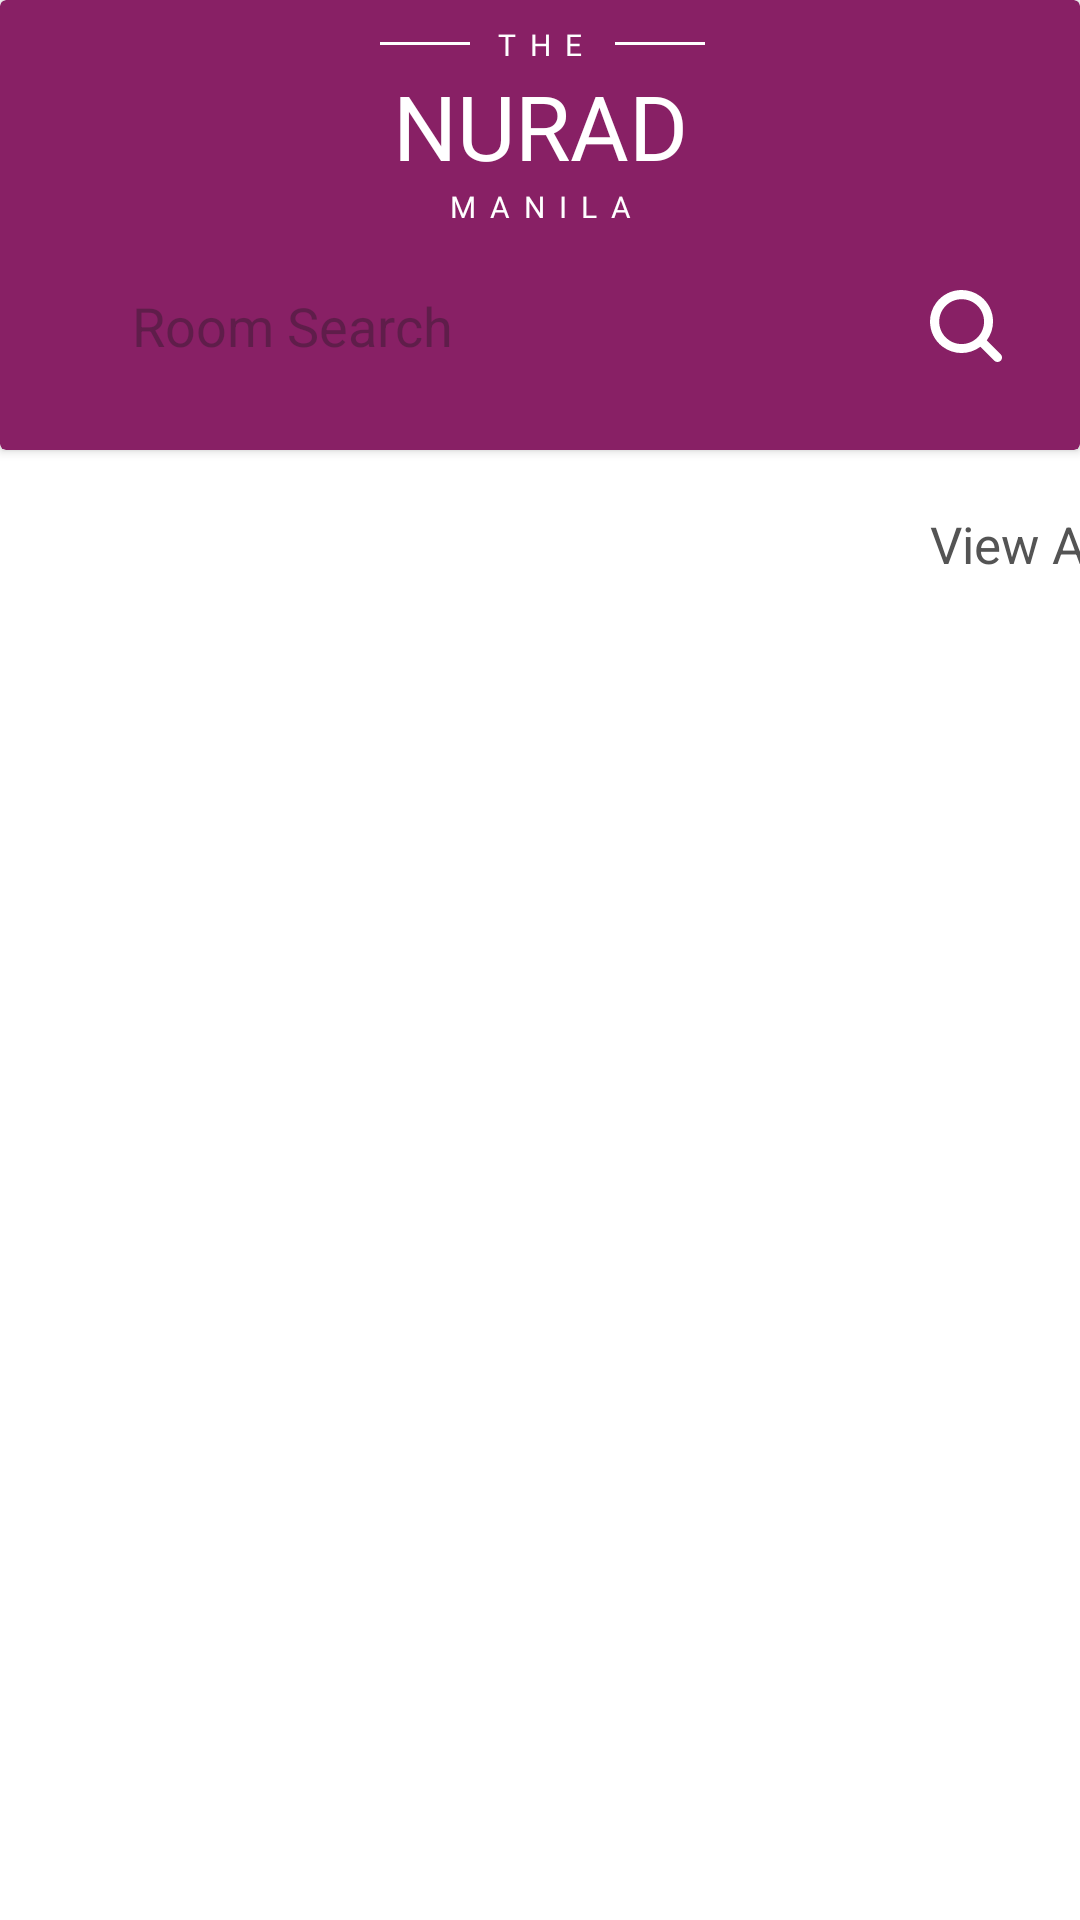

Write the Android layout XML for this screen, with the resource values it uses.
<!-- AndroidManifest.xml: application theme Theme.NUrad -->
<!-- res/layout/fragment_search.xml -->
<?xml version="1.0" encoding="utf-8"?>
<FrameLayout xmlns:android="http://schemas.android.com/apk/res/android"
    xmlns:app="http://schemas.android.com/apk/res-auto"
    xmlns:tools="http://schemas.android.com/tools"
    android:layout_width="match_parent"
    android:layout_height="match_parent"
    android:background="#FFFFFF"
    android:backgroundTint="#FFFFFF"
    tools:context=".Fragments.Fragment_Search">

    
    <androidx.cardview.widget.CardView
        android:id="@+id/cardView"
        android:layout_width="match_parent"
        android:layout_height="150dp"
        android:layout_gravity="top"
        android:backgroundTint="#882065">

        <androidx.constraintlayout.widget.ConstraintLayout
            android:layout_width="match_parent"
            android:layout_height="match_parent">

            
            <TextView
                android:id="@+id/textView1"
                android:layout_width="wrap_content"
                android:layout_height="wrap_content"
                android:layout_marginTop="8dp"
                android:fontFamily="@font/cinzel"
                android:text="T  H  E"
                android:textColor="#FFFFFF"
                android:textSize="10sp"
                app:layout_constraintEnd_toEndOf="parent"
                app:layout_constraintStart_toStartOf="parent"
                app:layout_constraintTop_toTopOf="parent" />

            
            <View
                android:layout_width="30dp"
                android:layout_height="1dp"
                android:background="#FFFFFF"
                app:layout_constraintBottom_toBottomOf="@+id/textView1"
                app:layout_constraintEnd_toStartOf="@+id/textView1"
                app:layout_constraintHorizontal_bias="0.931"
                app:layout_constraintStart_toStartOf="parent"
                app:layout_constraintTop_toTopOf="@+id/textView1"
                app:layout_constraintVertical_bias="0.461" />

            
            <View
                android:layout_width="30dp"
                android:layout_height="1dp"
                android:background="#FFFFFF"
                app:layout_constraintBottom_toBottomOf="@+id/textView1"
                app:layout_constraintEnd_toEndOf="parent"
                app:layout_constraintHorizontal_bias="0.08"
                app:layout_constraintStart_toEndOf="@+id/textView1"
                app:layout_constraintTop_toTopOf="@+id/textView1"
                app:layout_constraintVertical_bias="0.461" />

            
            <TextView
                android:id="@+id/textView2"
                android:layout_width="wrap_content"
                android:layout_height="wrap_content"
                android:fontFamily="@font/cinzel"
                android:text="NURAD"
                android:textColor="#FFFFFF"
                android:textSize="30sp"
                app:layout_constraintEnd_toEndOf="parent"
                app:layout_constraintStart_toStartOf="parent"
                app:layout_constraintTop_toBottomOf="@+id/textView1" />

            
            <TextView
                android:id="@+id/textView3"
                android:layout_width="wrap_content"
                android:layout_height="wrap_content"
                android:fontFamily="@font/cinzel"
                android:text="M  A  N  I  L  A"
                android:textColor="#FFFFFF"
                android:textSize="10sp"
                app:layout_constraintEnd_toEndOf="@+id/textView2"
                app:layout_constraintStart_toStartOf="@+id/textView2"
                app:layout_constraintTop_toBottomOf="@+id/textView2" />

            
            <androidx.constraintlayout.widget.ConstraintLayout
                android:id="@+id/searchContainer"
                android:layout_width="0dp"
                android:layout_height="wrap_content"
                android:layout_marginStart="16dp"
                android:layout_marginTop="8dp"
                android:layout_marginEnd="16dp"
                app:layout_constraintEnd_toEndOf="parent"
                app:layout_constraintStart_toStartOf="parent"
                app:layout_constraintTop_toBottomOf="@+id/textView3">

                
                <AutoCompleteTextView
                    android:id="@+id/search"
                    android:layout_width="0dp"
                    android:layout_height="50dp"
                    android:layout_marginStart="10dp"
                    android:layout_marginEnd="10dp"
                    android:background="@drawable/custom_input"
                    android:hint="Room Search"
                    android:paddingStart="18dp"
                    android:paddingEnd="18dp"
                    android:inputType="text"
                    app:layout_constraintEnd_toStartOf="@+id/search_icon"
                    app:layout_constraintStart_toStartOf="parent"
                    app:layout_constraintTop_toTopOf="parent" />

                
                <ImageView
                    android:id="@+id/search_icon"
                    android:layout_width="wrap_content"
                    android:layout_height="wrap_content"
                    android:layout_marginEnd="10dp"
                    android:src="@drawable/ic_search"
                    android:contentDescription="Search Icon"
                    app:layout_constraintEnd_toEndOf="parent"
                    app:layout_constraintTop_toTopOf="parent"
                    app:layout_constraintBottom_toBottomOf="parent" />
            </androidx.constraintlayout.widget.ConstraintLayout>
        </androidx.constraintlayout.widget.ConstraintLayout>
    </androidx.cardview.widget.CardView>

    
    <TextView
        android:id="@+id/recommended"
        android:layout_width="wrap_content"
        android:layout_height="wrap_content"
        android:layout_marginStart="24dp"
        android:layout_marginLeft="16dp"
        android:layout_marginTop="170dp"
        android:layout_marginEnd="16dp"
        android:layout_marginRight="16dp"
        android:layout_marginBottom="16dp"
        android:clickable="true"
        android:focusable="true"
        android:text="Recommended"
        android:textColor="#882065"
        android:textSize="17dp"
        app:layout_constraintBottom_toTopOf="@+id/cardView"
        app:layout_constraintEnd_toStartOf="@+id/cardView"
        app:layout_constraintStart_toEndOf="@+id/cardView"
        app:layout_constraintTop_toBottomOf="@+id/cardView" />

    
    <androidx.recyclerview.widget.RecyclerView
        android:id="@+id/roomsRecyclerView"
        android:layout_width="match_parent"
        android:layout_height="521dp"
        android:layout_gravity="bottom"
        android:background="#FFFFFF"
        android:clipToPadding="false"
        android:paddingStart="16dp"
        android:paddingEnd="16dp" />

    
    <TextView
        android:id="@+id/viewAll"
        android:layout_width="74dp"
        android:layout_height="wrap_content"
        android:layout_marginStart="310dp"
        android:layout_marginLeft="28dp"
        android:layout_marginTop="170dp"
        android:layout_marginEnd="28dp"
        android:layout_marginRight="2dp"
        android:layout_marginBottom="2dp"
        android:clickable="true"
        android:focusable="true"
        android:text="View All"
        android:textAlignment="textStart"
        android:textColor="#545454"
        android:textSize="17dp"
        app:layout_constraintBottom_toTopOf="@+id/recommended"
        app:layout_constraintEnd_toStartOf="@+id/recommended"
        app:layout_constraintStart_toStartOf="parent"
        app:layout_constraintTop_toBottomOf="@+id/cardView" />

</FrameLayout>
<!-- resources referenced by this layout -->
<resources>
  <!-- drawable ic_search (drawable) -->
  <vector xmlns:android="http://schemas.android.com/apk/res/android" android:height="24dp" android:viewportHeight="513.75" android:viewportWidth="513.75" android:width="24dp">
  
  <path android:fillColor="#FFFFFF" android:pathData="M504.35,459.06l-99.43,-99.48c74.4,-99.43 54.12,-240.34 -45.31,-314.75S119.26,-9.28 44.86,90.15S-9.26,330.49 90.17,404.9c79.87,59.77 189.57,59.77 269.43,0l99.48,99.48c12.5,12.5 32.77,12.5 45.27,0c12.5,-12.5 12.5,-32.77 0,-45.27L504.35,459.06zM225.72,385.7c-88.37,0 -160,-71.63 -160,-160s71.63,-160 160,-160s160,71.63 160,160C385.62,314.02 314.04,385.6 225.72,385.7z"/>
  
  </vector>
  <style name="Theme.NUrad" parent="Base.Theme.NUrad" />
  <style name="Base.Theme.NUrad" parent="Theme.Material3.DayNight.NoActionBar">
          
          
          <item name="windowNoTitle">true</item>
          <item name="windowActionBar">false</item>
          <item name="android:statusBarColor">@color/purple</item>
          <item name="android:navigationBarColor">@color/purple</item>
      </style>
  <color name="purple">#882065</color>
</resources>
